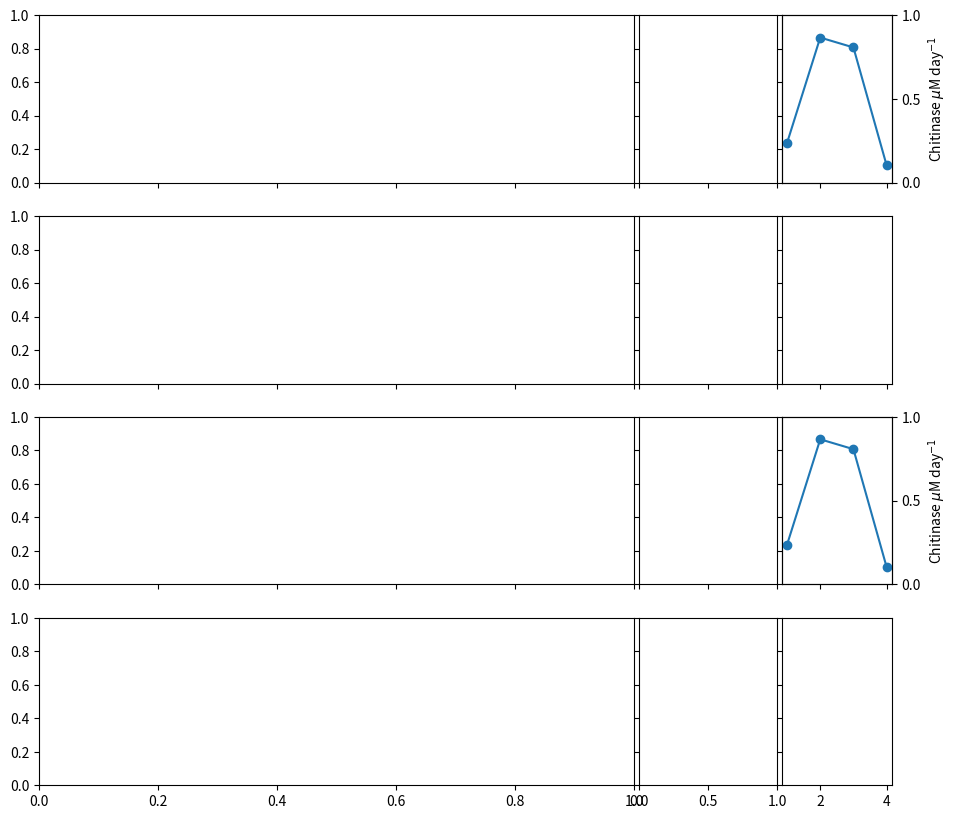

Here is the Python script that generated this plot: (Note: this script raises an exception after producing the figure.)
import matplotlib.pyplot as plt
import csv
import numpy

plt.tight_layout()

def get_data(f):
    order_daily = [['S20_1_4', 'S20_1_5', 'S20_1_6'], ['S20_2_4', 'S20_2_5', 'S20_2_6'], 
             ['S20_3_4', 'S20_3_5', 'S20_3_6'], ['S20_4_4', 'S20_4_5', 'S20_4_6']]
    order_daily_R = ['S20_1_A', 'S20_2_A', 'S20_3_A', 'S20_4_A']
    order_short = [['S16_4', 'S16_5', 'S16_6'], ['S17_4', 'S17_5', 'S17_6'], ['S18_4', 'S18_5', 'S18_6'],
                   ['S19_4', 'S19_5', 'S19_6'], ['S20_4_4', 'S20_4_5', 'S20_4_6']]
    order_short_R = ['S16_A', 'S17_A', 'S18_A', 'S19_A', 'S20_4_A']
    order = [['L0_7', 'L0_8', 'L0_9'], ['L1_7', 'L1_8', 'L1_9'], [], ['L3_7'], 
             ['L4_7', 'L4_8', 'L4_9'], [], ['L6_7'], [], 
             ['L8_9'], ['L9_7', 'L9_8', 'L9_9'], 
             ['L10_7', 'L10_8', 'L10_9'], ['L11_7', 'L11_8', 'L11_9'], ['L12_7', 'L12_9'], ['L13_7', 'L13_8', 'L13_9'],
             ['L14_7', 'L14_8', 'L14_9'], [], ['L16_9'], ['L17_8', 'L17_9'],
             ['L18_9'], ['L19_8'], ['L20_7', 'L20_8', 'L20_9']]
    order_R = ['L0_B', 'L1_B', 'L2_B', 'L3_B', '', 'L5_B', 'L6_B', '', 'L8_B', 'L9_B', 'L10_B',
               'L11_B', 'L12_B', 'L13_B', 'L14_B', '', 'L16_B', '', 'L18_B', 'L19_B', 'L20_B']
    data = [[], [], []]
    data_R = [[], [], []]
    data_std = [[], [], []]
    orders = [order, order_short, order_daily]
    orders_R = [order_R, order_short_R, order_daily_R]
    with open(f, 'rU') as f:
        rows = []
        for row in csv.reader(f):
            rows.append(row)
    for a in range(len(orders)):
        for b in range(len(rows)):
            if b > 0:
                taxa, taxa_std = [], []
                taxa_R = []
                for c in range(len(orders[a])):
                    this_gen = []
                    for d in range(len(orders[a][c])):
                        for e in range(len(rows[0])):
                            if rows[0][e] == orders[a][c][d]:
                                this_gen.append(float(rows[b][e])/100)
                    if this_gen != []:
                        if orders == 2:
                            print(this_gen)
                        taxa.append(numpy.mean(this_gen))
                        taxa_std.append(numpy.std(this_gen))
                    else:
                        taxa.append(0)
                        taxa_std.append(0)
                data[a].append(taxa)
                data_std.append(taxa_std)
                for f in range(len(orders_R[a])):
                    for g in range(len(rows[0])):
                        if orders_R[a][f] == rows[0][g]:
                            taxa_R.append(float(rows[b][g])/100)
                data_R.append(taxa_R)
        
    labels = []
    for h in range(len(rows)):
        if h > 0:
            labels.append(rows[h][0])
    gens, gens_text, gens_R, gens_text_R = [], [], [], []
    for a in range(len(order)):
        gens.append(a)
        if order[a] != []:
            gens_text.append(a)
        else:
            gens_text.append('*')
    for b in range(len(order_R)):
        gens_R.append(b)
        if order_R[b] != '':
            gens_text_R.append(b)
        else:
            gens_text_R.append('*')
    return labels, data, data_std, data_R, gens, gens_text, gens_R, gens_text_R

def get_distinct_colors(n):
    colors = []
    for i in numpy.arange(0., 360., 360. / n):
        h = i / 360.
        l = (50 + numpy.random.rand() * 10) / 100.
        s = (90 + numpy.random.rand() * 10) / 100.
        colors.append(hls_to_rgb(h, l, s))
    random.shuffle(colors)
    return colors

def make_plot(files):
    fig = plt.figure(figsize=(11, 10))
    ax1 = plt.subplot2grid((4,30), (0,0), colspan=21)
    ax2, ax3 = plt.subplot2grid((4,30), (0,21), colspan=5, sharey=ax1), plt.subplot2grid((4,30), (0,26), colspan=4, sharey=ax1)
    ax4 = plt.subplot2grid((4,30), (1,0), colspan=21, sharex=ax1)
    ax5, ax6 = plt.subplot2grid((4,30), (1,21), colspan=5, sharey=ax4, sharex=ax2), plt.subplot2grid((4,30), (1,26), colspan=4, sharey=ax4, sharex=ax3)
    ax7 = plt.subplot2grid((4,30), (2,0), colspan=21, sharex=ax1)
    ax8, ax9 = plt.subplot2grid((4,30), (2,21), colspan=5, sharey=ax4, sharex=ax2), plt.subplot2grid((4,30), (2,26), colspan=4, sharey=ax4, sharex=ax3)
    ax10 = plt.subplot2grid((4,30), (3,0), colspan=21, sharex=ax1)
    ax11, ax12 = plt.subplot2grid((4,30), (3,21), colspan=5, sharey=ax4, sharex=ax2), plt.subplot2grid((4,30), (3,26), colspan=4, sharey=ax4, sharex=ax3)
    ax13, ax14 = ax3.twinx(), ax9.twinx()
    chi_daily = [0.237026614506512, 0.8669166986037341, 0.80789838336188657, 0.10367476695375623]
    ax13.plot([1, 2, 3, 4], chi_daily, marker='o')
    ax14.plot([1, 2, 3, 4], chi_daily, marker='o')
    ax13.set_ylim([0, 1])
    ax14.set_ylim([0, 1])
    ax13.set_yticks([0, 0.5, 1])
    ax14.set_yticks([0, 0.5, 1])
    ax13.set_ylabel(r'Chitinase $\mu$M day$^{-1}$')
    ax14.set_ylabel(r'Chitinase $\mu$M day$^{-1}$')
    axes = [[ax1, ax2, ax3], [ax4, ax5, ax6], [ax7, ax8, ax9], [ax10, ax11, ax12]]
    for a in range(len(axes)):
        for b in range(len(axes[a])):
            if b != 0:
                plt.setp(axes[a][b].get_yticklabels(), visible=False)
            if a != 3:
                plt.setp(axes[a][b].get_xticklabels(), visible=False)
    all_data, all_data_std, all_data_R = [], [], []
    for f in range(len(files)):
        labels, data, data_std, data_R, gens, gens_text, gens_R, gens_text_R = get_data(files[f])
        all_data.append(data)
        all_data_std.append(data_std)
        all_data_R.append(data_R)
    to_plot = []
    for a in range(len(all_data[0][0])):
        adding = False
        for b in range(len(all_data)):
            for c in range(len(all_data[b])):
                if sum(all_data[b][c][a]) > 0:
                    adding = True
        if adding:
            to_plot.append(a)
    colors = get_distinct_colors(len(to_plot))
    gens = [gens, [16, 17, 18, 19, 20], [1, 2, 3, 4]]
    for a in range(len(all_data)):
        ax = axes[a]
        data = all_data[a]
        new_data = [[], [], []]
        for b in range(len(data)):
            new_labels = []
            for c in range(len(to_plot)):
                i = to_plot[c]
                new_data[b].append(data[b][i])
                new_labels.append(labels[i])
        for d in range(len(new_data)):
            this_data = numpy.array(new_data[d])
            bottom = numpy.cumsum(this_data, axis=0)
            count = [0, 0, 0, 0, 0]
            if d == 0:
                count[0] += this_data[0][16]
                count[1] += this_data[0][17]
                count[2] += this_data[0][18]
                count[3] += this_data[0][19]
                count[4] += this_data[0][20]
            elif d == 1:
                count[0] += this_data[0][0]
                count[1] += this_data[0][1]
                count[2] += this_data[0][2]
                count[3] += this_data[0][3]
                count[4] += this_data[0][4]
            ax[d].bar(gens[d], this_data[0], color=colors[0], label=new_labels[0], edgecolor='k', linewidth=1)
            for j in range(1, this_data.shape[0]):
                if d == 0:
                    count[0] += this_data[j][16]
                    count[1] += this_data[j][17]
                    count[2] += this_data[j][18]
                    count[3] += this_data[j][19]
                    count[4] += this_data[j][20]
                elif d == 1:
                    count[0] += this_data[j][0]
                    count[1] += this_data[j][1]
                    count[2] += this_data[j][2]
                    count[3] += this_data[j][3]
                    count[4] += this_data[j][4]
                ax[d].bar(gens[d], this_data[j], color=colors[j], bottom=bottom[j-1], label=new_labels[j], edgecolor='k', linewidth=0.5)
            if d == 0 or d == 1:
                m = numpy.mean(count)
                ax[d].plot([15.5, 20.5], [m, m], 'k--', markeredgecolor='k', linewidth=0.5)
                ax[d].plot([15.5, 20.5], [m, m], 'k--', markeredgecolor='k', linewidth=1)
    axes[0][2].legend(bbox_to_anchor=(2,1.1), fontsize=8)
    for a in range(len(axes)):
        plt.sca(axes[a][0])
        plt.ylabel('Gene copies\n(per bacterium)')
        plt.yticks([0, 0.5, 1, 1.5])
    plt.setp(axes[3][0], xticks=gens[0], xticklabels=gens_text)
    axes[3][0].set_xlabel('Generation')
    axes[3][0].set_xlim([-0.6, 20.6])
    axes[3][1].set_xlabel('Generation')
    axes[3][2].set_xlabel('Days')
    plt.setp(axes[3][1], xticks=gens[1])
    plt.setp(axes[3][2], xticks=gens[2])
    axes[0][0].set_title('Nine-day\nincubation')
    axes[0][1].set_title('Four-day\nincubation')
    axes[0][2].set_title('Daily\nincubation')
    axes[0][0].text(-4.5, 0.75, 'K01183', va='center', ha='center', rotation=90, fontsize=10)
    axes[1][0].text(-4.5, 0.75, 'K01452', va='center', ha='center', rotation=90, fontsize=10)
    axes[2][0].text(-4.5, 0.75, 'K01207 and K12373', va='center', ha='center', rotation=90, fontsize=10)
    axes[3][0].text(-4.5, 0.75, 'K00884, K01443, K00884,\nK18676 and K02564', va='center', ha='center', rotation=90, fontsize=10)
    ax3.set_ylim([0, 1.5])
    plt.tight_layout()
    plt.savefig('Combined PICRUSt.png', dpi=600, bbox_inches='tight')
                        
        
    return

files = ['New_file_1.csv', 'New_file_2.csv', 'New_file_3.csv', 'New_file_4.csv']
make_plot(files)
